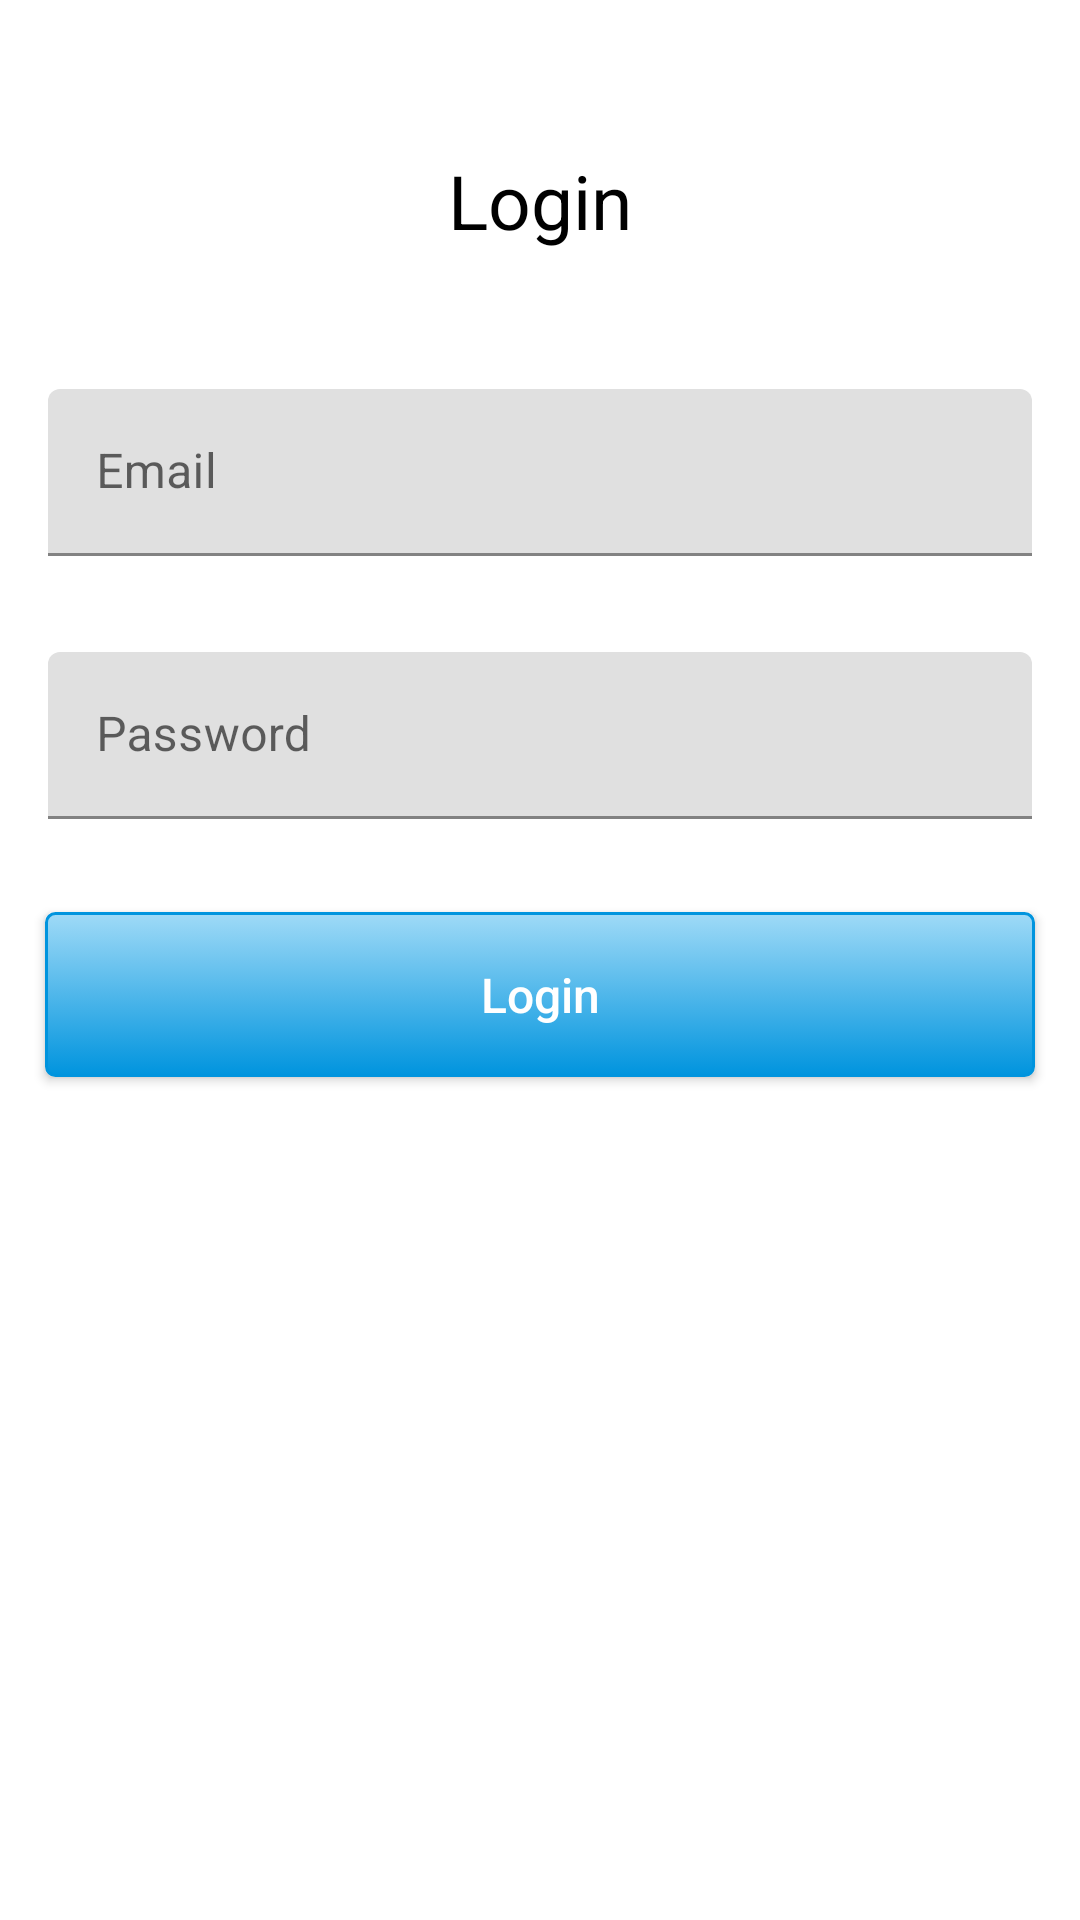

Layout XML and referenced resources for this Android screen:
<!-- AndroidManifest.xml: application theme Theme.AndroidAppsWithJetpackArchitecture -->
<!-- res/layout/fragment_login.xml -->
<?xml version="1.0" encoding="utf-8"?>
<androidx.constraintlayout.widget.ConstraintLayout xmlns:android="http://schemas.android.com/apk/res/android"
    xmlns:app="http://schemas.android.com/apk/res-auto"
    xmlns:tools="http://schemas.android.com/tools"
    android:layout_width="match_parent"
    android:layout_height="match_parent"
    android:background="#fff"
    tools:context=".ui.auth.LoginFragment">

    <androidx.constraintlayout.widget.ConstraintLayout
        android:layout_width="match_parent"
        android:layout_height="0dp"

        app:layout_constraintEnd_toEndOf="parent"
        app:layout_constraintStart_toStartOf="parent"
        app:layout_constraintTop_toTopOf="parent">

        <TextView
            android:id="@+id/login_text"
            android:layout_width="wrap_content"
            android:layout_height="wrap_content"
            android:layout_marginTop="50dp"
            android:text="Login"
            android:textColor="#000"
            android:textSize="25sp"
            app:layout_constraintBottom_toTopOf="@+id/input_email_layout"
            app:layout_constraintLeft_toLeftOf="parent"
            app:layout_constraintRight_toRightOf="parent"
            app:layout_constraintTop_toTopOf="parent" />

        <com.google.android.material.textfield.TextInputLayout
            android:id="@+id/input_email_layout"
            android:layout_width="0dp"
            android:layout_height="wrap_content"
            android:layout_marginTop="30dp"
            android:padding="16dp"
            app:layout_constraintBottom_toTopOf="@+id/input_password_layout"
            app:layout_constraintLeft_toLeftOf="parent"
            app:layout_constraintRight_toRightOf="parent"
            app:layout_constraintTop_toBottomOf="@+id/login_text">

            <EditText
                android:id="@+id/input_email"
                android:layout_width="match_parent"
                android:layout_height="wrap_content"
                android:hint="@string/email_field"
                android:inputType="textEmailAddress"
                android:textColor="#000" />

        </com.google.android.material.textfield.TextInputLayout>

        <com.google.android.material.textfield.TextInputLayout
            android:id="@+id/input_password_layout"
            android:layout_width="0dp"
            android:layout_height="wrap_content"
            android:padding="16dp"
            app:layout_constraintBottom_toTopOf="@+id/login_button"
            app:layout_constraintLeft_toLeftOf="parent"
            app:layout_constraintRight_toRightOf="parent"
            app:layout_constraintTop_toBottomOf="@+id/input_email_layout">

            <EditText
                android:id="@+id/input_password"
                android:layout_width="match_parent"
                android:layout_height="wrap_content"
                android:hint="@string/field_password"
                android:inputType="textPassword"
                android:textColor="#000" />

        </com.google.android.material.textfield.TextInputLayout>

        <Button
            android:id="@+id/login_button"
            android:layout_width="0dp"
            android:layout_height="55dp"
            android:layout_margin="15dp"
            android:background="@drawable/main_button_drawable"
            android:text="@string/field_login"
            android:textAllCaps="false"
            android:textColor="#fff"
            android:textSize="16sp"
            app:layout_constraintBottom_toBottomOf="parent"
            app:layout_constraintLeft_toLeftOf="parent"
            app:layout_constraintRight_toRightOf="parent"
            app:layout_constraintTop_toBottomOf="@+id/input_password_layout" />

    </androidx.constraintlayout.widget.ConstraintLayout>


</androidx.constraintlayout.widget.ConstraintLayout>
<!-- resources referenced by this layout -->
<resources>
  <!-- drawable main_button_drawable (drawable) -->
  <?xml version="1.0" encoding="utf-8"?>
  <selector xmlns:android="http://schemas.android.com/apk/res/android">
  
  <item android:state_pressed="true">
          <shape android:shape="rectangle">
              <corners android:radius="3dip" />
              <stroke android:width="1dip" android:color="@color/tealDark" />
              <gradient android:angle="-90" android:endColor="@color/grey2" android:startColor="@color/grey2" />
          </shape>
      </item>
  
      <item android:state_focused="true">
          <shape android:shape="rectangle">
              <corners android:radius="3dip" />
              <stroke android:width="1dip" android:color="@color/tealDark" />
              <solid android:color="@color/tealLight" />
          </shape>
      </item>
  
      <item>
          <shape android:shape="rectangle">
              <corners android:radius="3dip" />
              <stroke android:width="1dip" android:color="@color/tealDark" />
              <gradient android:angle="-90" android:endColor="@color/tealDark" android:startColor="@color/tealLight" />
          </shape>
      </item>
  </selector>
  <string name="email_field">Email</string>
  <string name="field_login">Login</string>
  <string name="field_password">Password</string>
  <style name="Theme.AndroidAppsWithJetpackArchitecture" parent="Theme.MaterialComponents.DayNight.DarkActionBar">
          
          <item name="colorPrimary">@color/purple_500</item>
          <item name="colorPrimaryVariant">@color/purple_700</item>
          <item name="colorOnPrimary">@color/white</item>
          
          <item name="colorSecondary">@color/teal_200</item>
          <item name="colorSecondaryVariant">@color/teal_700</item>
          <item name="colorOnSecondary">@color/black</item>
          
          <item name="android:statusBarColor" tools:targetApi="l">?attr/colorPrimaryVariant</item>
          
      </style>
  <color name="tealDark">#0094DE</color>
  <color name="grey2">#c4c4c4</color>
  <color name="tealLight">#9FDAF7</color>
  <color name="purple_500">#FF6200EE</color>
  <color name="purple_700">#FF3700B3</color>
  <color name="white">#FFFFFFFF</color>
  <color name="teal_200">#FF03DAC5</color>
  <color name="teal_700">#FF018786</color>
  <color name="black">#FF000000</color>
</resources>
